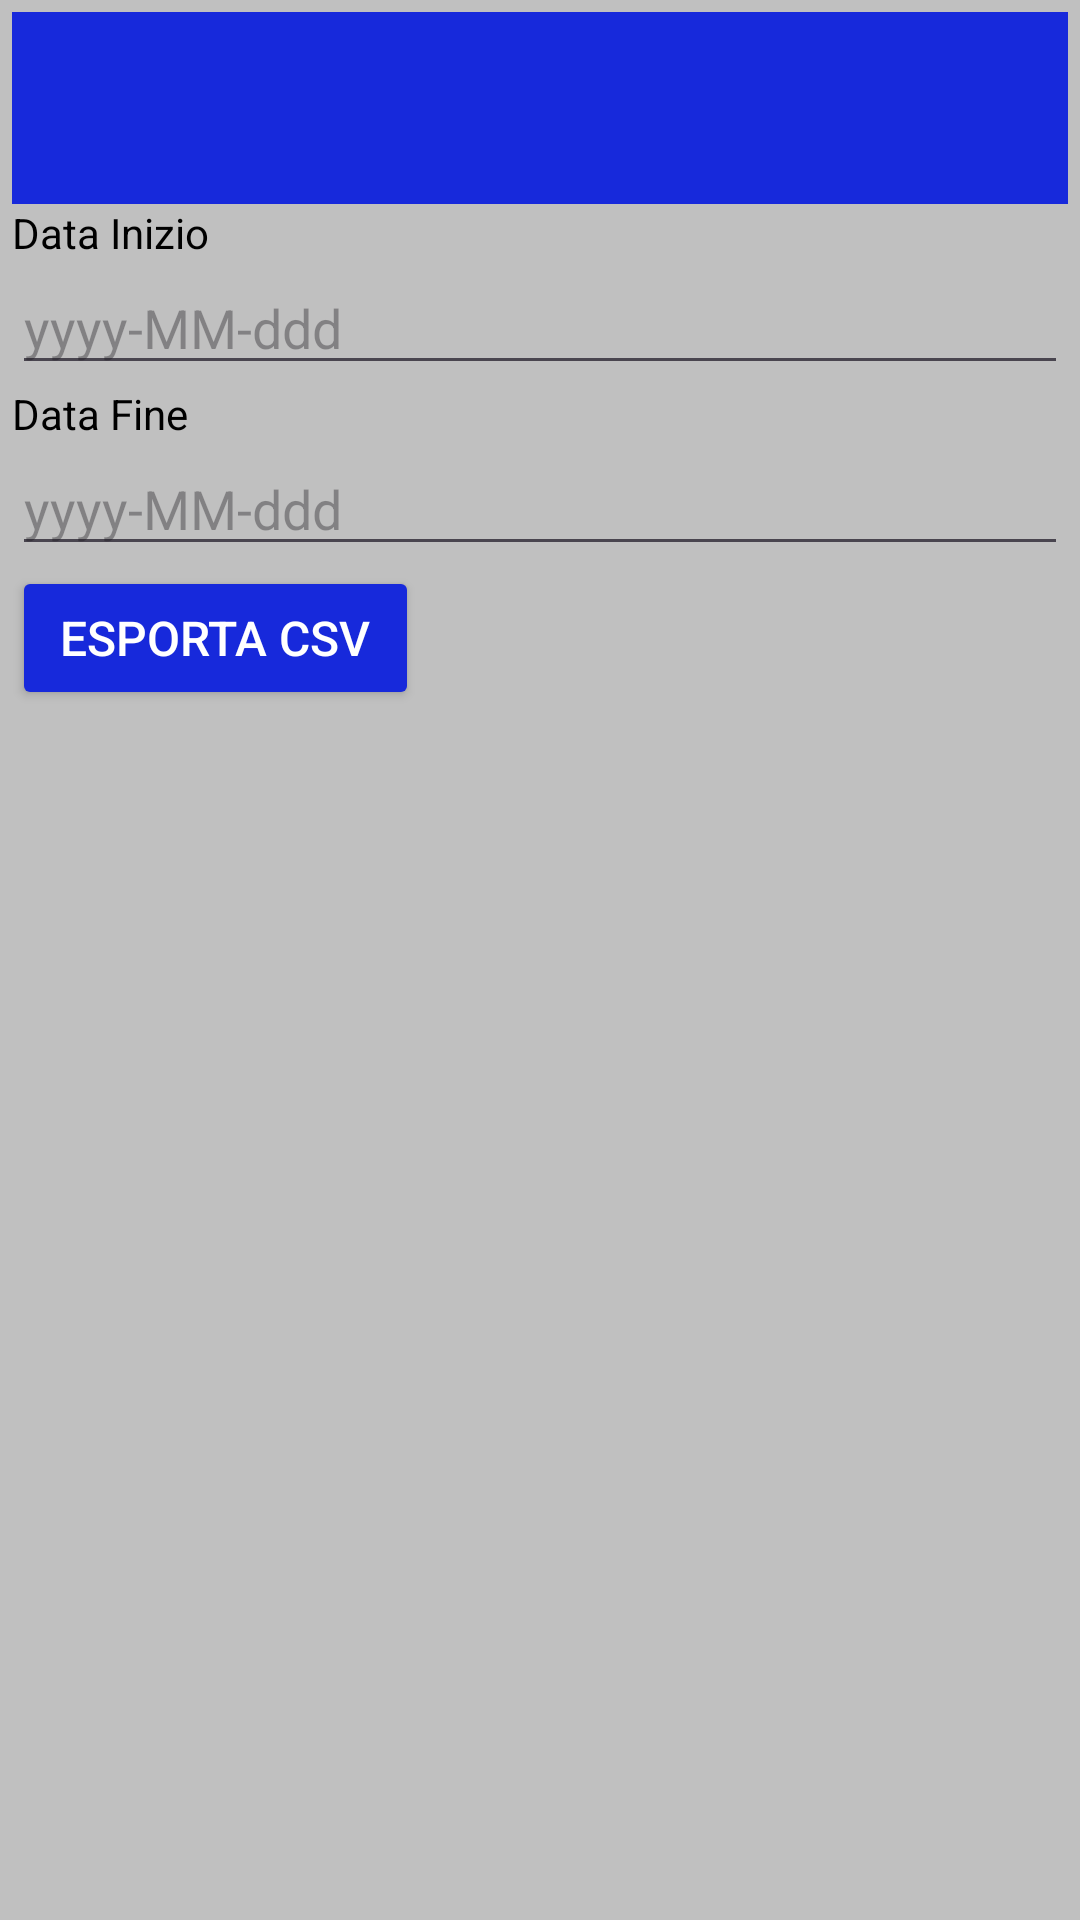

Produce the Android XML layout that renders to this screen, including the resource entries it uses.
<!-- AndroidManifest.xml: application theme Theme.DeliveryEarningTracker -->
<!-- res/layout/activity_csvexport.xml -->
<?xml version="1.0" encoding="utf-8"?>
<LinearLayout xmlns:android="http://schemas.android.com/apk/res/android"
    xmlns:app="http://schemas.android.com/apk/res-auto"
    android:layout_width="match_parent"
    android:layout_height="match_parent"
    android:orientation="vertical"
    android:padding="4dp"
    android:fitsSystemWindows="true"
    android:background="@color/background_color">

    
    <androidx.appcompat.widget.Toolbar
        android:id="@+id/toolbar"
        android:layout_width="match_parent"
        android:layout_height="?attr/actionBarSize"
        android:background="?attr/colorPrimary"
        android:theme="@style/ThemeOverlay.AppCompat.Dark.ActionBar"
        app:titleTextAppearance="@style/TextAppearance.AppCompat.Medium" />

    <TextView
        android:layout_width="wrap_content"
        android:layout_height="wrap_content"
        android:text="@string/csv_start_date"
        android:textColor="@color/text_color"/>

    <EditText
        android:id="@+id/editTextStartDate"
        android:layout_width="match_parent"
        android:layout_height="wrap_content"
        android:hint="@string/csv_date_tip"
        android:inputType="date"
        android:textColor="@color/black"/>

    <TextView
        android:layout_width="wrap_content"
        android:layout_height="wrap_content"
        android:text="@string/csv_end_date"
        android:textColor="@color/text_color"/>

    <EditText
        android:id="@+id/editTextEndDate"
        android:layout_width="match_parent"
        android:layout_height="wrap_content"
        android:hint="@string/csv_date_tip"
        android:inputType="date"
        android:textColor="@color/black"/>

    <Button
        android:id="@+id/buttonExport"
        android:layout_width="wrap_content"
        android:layout_height="wrap_content"
        android:text="@string/csv_button_create"
        android:theme="@style/CustomButton"/>

</LinearLayout>
<!-- resources referenced by this layout -->
<resources>
  <color name="background_color">#C0C0C0</color>
  <color name="black">#FF000000</color>
  <color name="text_color">#000000</color>
  <string name="csv_button_create">Esporta CSV</string>
  <string name="csv_date_tip" translatable="false">yyyy-MM-ddd</string>
  <string name="csv_end_date">Data Fine</string>
  <string name="csv_start_date">Data Inizio</string>
  <style name="CustomButton" parent="Widget.MaterialComponents.Button">
          <item name="android:backgroundTint">#4CAF50</item>
          <item name="android:textColor">#FFFFFF</item>
          <item name="android:textSize">16sp</item>
          <item name="cornerRadius">8dp</item>
      </style>
  <style name="Theme.DeliveryEarningTracker" parent="Base.Theme.DeliveryEarningTracker">
          <item name="colorPrimary">@color/colorPrimary</item>
          <item name="colorPrimaryDark">@color/colorPrimaryDark</item>
          <item name="colorAccent">@color/colorAccent</item>
      </style>
  <style name="Base.Theme.DeliveryEarningTracker" parent="Theme.Material3.DayNight.NoActionBar">
          
          <item name="android:statusBarColor">@color/deliveroo_blue</item>
          
          <item name="android:windowLightStatusBar">true</item>
          
          <item name="android:windowTranslucentStatus">false
          </item>
          
  
      </style>
  <color name="colorPrimary">#1729DB</color>
  <color name="colorPrimaryDark">#303F9F</color>
  <color name="colorAccent">#3F51B5</color>
  <color name="deliveroo_blue">#00CCBC</color>
</resources>
